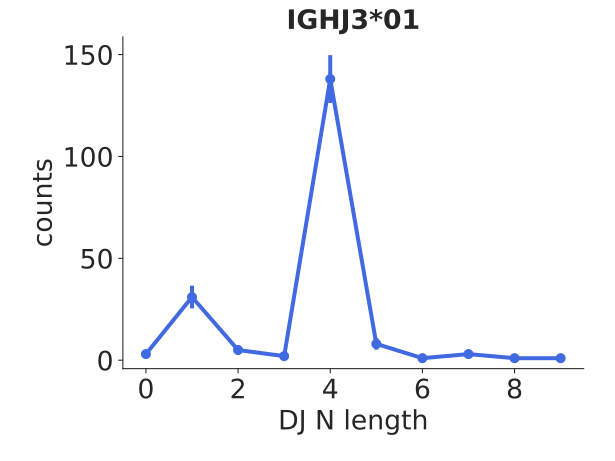

The file beside this chart, header and first rows:
bin_low_edge, contents, binlabel, error
-1.5, 0.0, , 0.0
-0.5, 3.0, , 1.732
0.5, 31.0, , 5.568
1.5, 5.0, , 2.236
2.5, 2.0, , 1.414
3.5, 138.0, , 11.75
4.5, 8.0, , 2.828
5.5, 1.0, , 1.0
6.5, 3.0, , 1.732
7.5, 1.0, , 1.0
8.5, 1.0, , 1.0
9.5, 0.0, , 0.0
